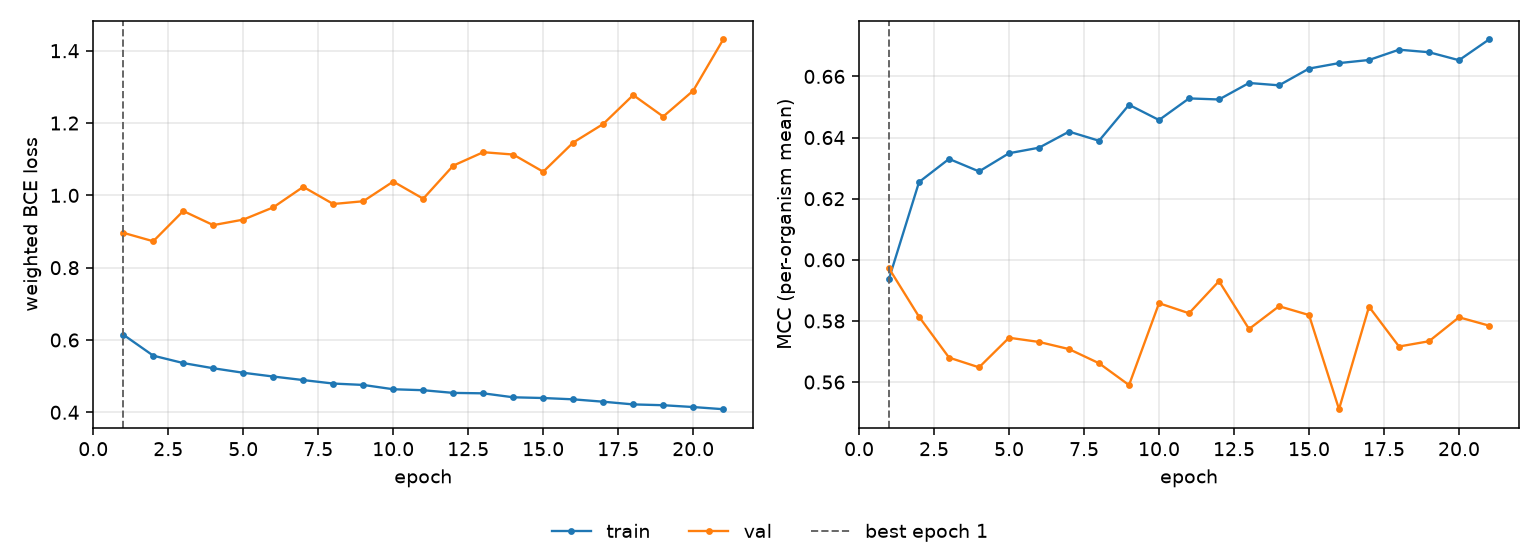

The file beside this chart, header and first rows:
epoch, tr_loss, vl_loss, tr_mcc, vl_mcc, is_best
1, 0.6147, 0.8965, 0.5939, 0.5972, True
2, 0.5566, 0.8731, 0.6254, 0.5814, False
3, 0.5362, 0.9567, 0.633, 0.568, False
4, 0.5218, 0.9177, 0.6289, 0.5648, False
5, 0.5094, 0.9329, 0.6349, 0.5745, False
6, 0.4989, 0.9668, 0.6367, 0.5731, False
7, 0.4891, 1.023, 0.6419, 0.5708, False
8, 0.4795, 0.9761, 0.639, 0.5662, False
9, 0.4757, 0.9837, 0.6507, 0.559, False
10, 0.4638, 1.038, 0.6457, 0.5858, False
11, 0.4611, 0.9907, 0.6528, 0.5825, False
12, 0.4537, 1.082, 0.6525, 0.593, False
13, 0.4525, 1.119, 0.6578, 0.5774, False
14, 0.4415, 1.113, 0.6571, 0.5848, False
15, 0.4395, 1.065, 0.6626, 0.5819, False
16, 0.4359, 1.146, 0.6644, 0.5511, False
17, 0.4293, 1.197, 0.6654, 0.5847, False
18, 0.4218, 1.277, 0.6687, 0.5716, False
19, 0.4196, 1.218, 0.6679, 0.5734, False
20, 0.4146, 1.289, 0.6653, 0.5812, False
21, 0.4086, 1.431, 0.6721, 0.5785, False
